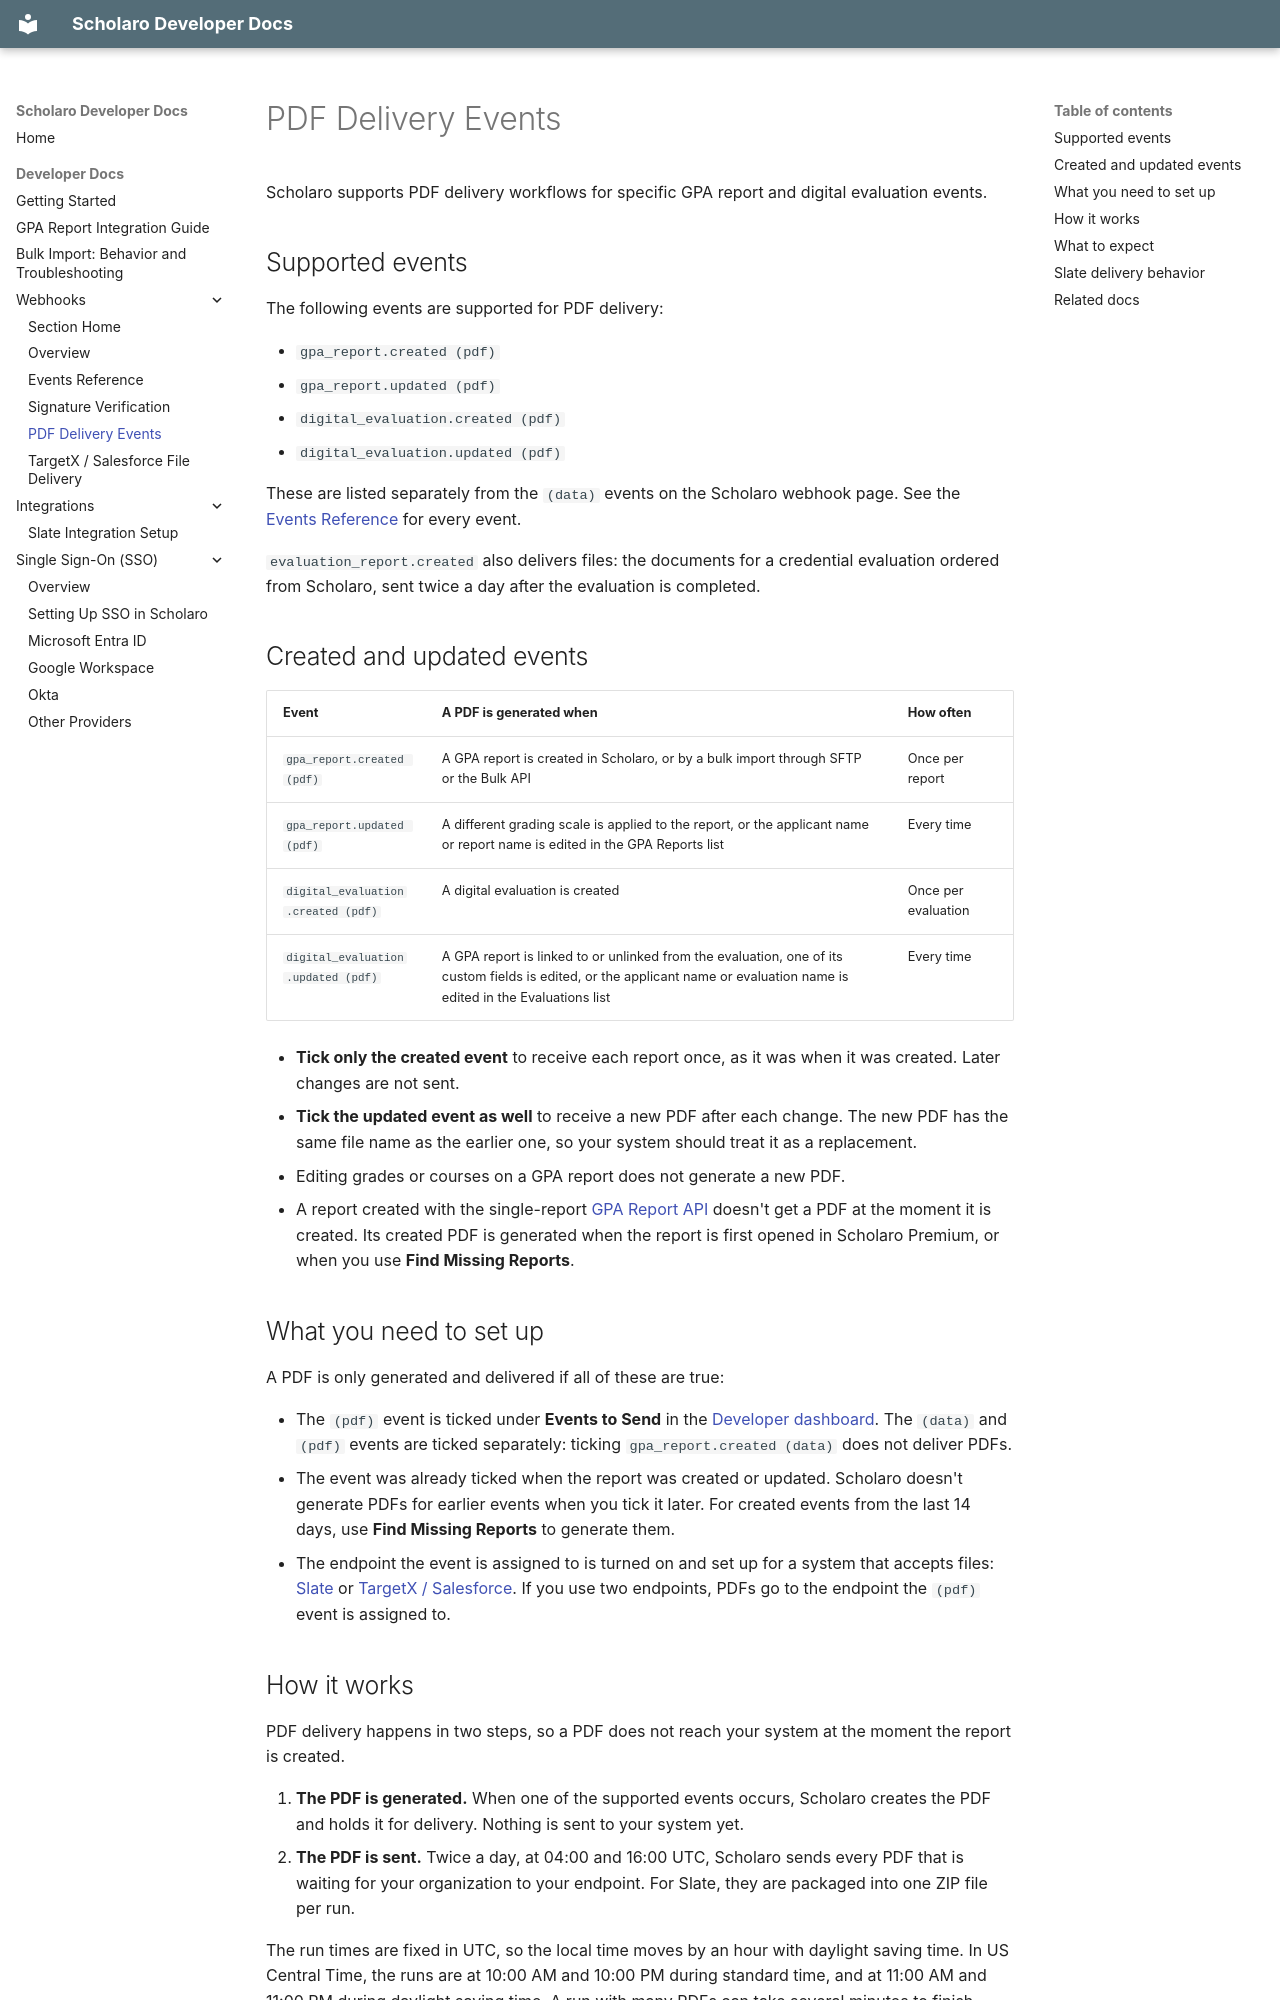

repository: scholaro/scholaro-dev-docs · page: developer/webhooks/pdf-delivery-events/index.html · generator: mkdocs

# PDF Delivery Events

Scholaro supports PDF delivery workflows for specific GPA report and digital evaluation events.

## Supported events

The following events are supported for PDF delivery:

- `gpa_report.created (pdf)`
- `gpa_report.updated (pdf)`
- `digital_evaluation.created (pdf)`
- `digital_evaluation.updated (pdf)`

These are listed separately from the `(data)` events on the Scholaro webhook page. See the [Events Reference](events-reference.md) for every event.

`evaluation_report.created` also delivers files: the documents for a credential evaluation ordered from Scholaro, sent twice a day after the evaluation is completed.

## Created and updated events

| Event | A PDF is generated when | How often |
| --- | --- | --- |
| `gpa_report.created (pdf)` | A GPA report is created in Scholaro, or by a bulk import through SFTP or the Bulk API | Once per report |
| `gpa_report.updated (pdf)` | A different grading scale is applied to the report, or the applicant name or report name is edited in the GPA Reports list | Every time |
| `digital_evaluation.created (pdf)` | A digital evaluation is created | Once per evaluation |
| `digital_evaluation.updated (pdf)` | A GPA report is linked to or unlinked from the evaluation, one of its custom fields is edited, or the applicant name or evaluation name is edited in the Evaluations list | Every time |

- **Tick only the created event** to receive each report once, as it was when it was created. Later changes are not sent.
- **Tick the updated event as well** to receive a new PDF after each change. The new PDF has the same file name as the earlier one, so your system should treat it as a replacement.
- Editing grades or courses on a GPA report does not generate a new PDF.
- A report created with the single-report [GPA Report API](../gpa-report-integration-guide.md) doesn't get a PDF at the moment it is created. Its created PDF is generated when the report is first opened in Scholaro Premium, or when you use **Find Missing Reports**.

## What you need to set up

A PDF is only generated and delivered if all of these are true:

- The `(pdf)` event is ticked under **Events to Send** in the [Developer dashboard](https://www.scholaro.com/app/developer/webhooks). The `(data)` and `(pdf)` events are ticked separately: ticking `gpa_report.created (data)` does not deliver PDFs.
- The event was already ticked when the report was created or updated. Scholaro doesn't generate PDFs for earlier events when you tick it later. For created events from the last 14 days, use **Find Missing Reports** to generate them.
- The endpoint the event is assigned to is turned on and set up for a system that accepts files: [Slate](../integrations/slate-integration-setup.md) or [TargetX / Salesforce](targetx-salesforce-file-delivery.md). If you use two endpoints, PDFs go to the endpoint the `(pdf)` event is assigned to.
